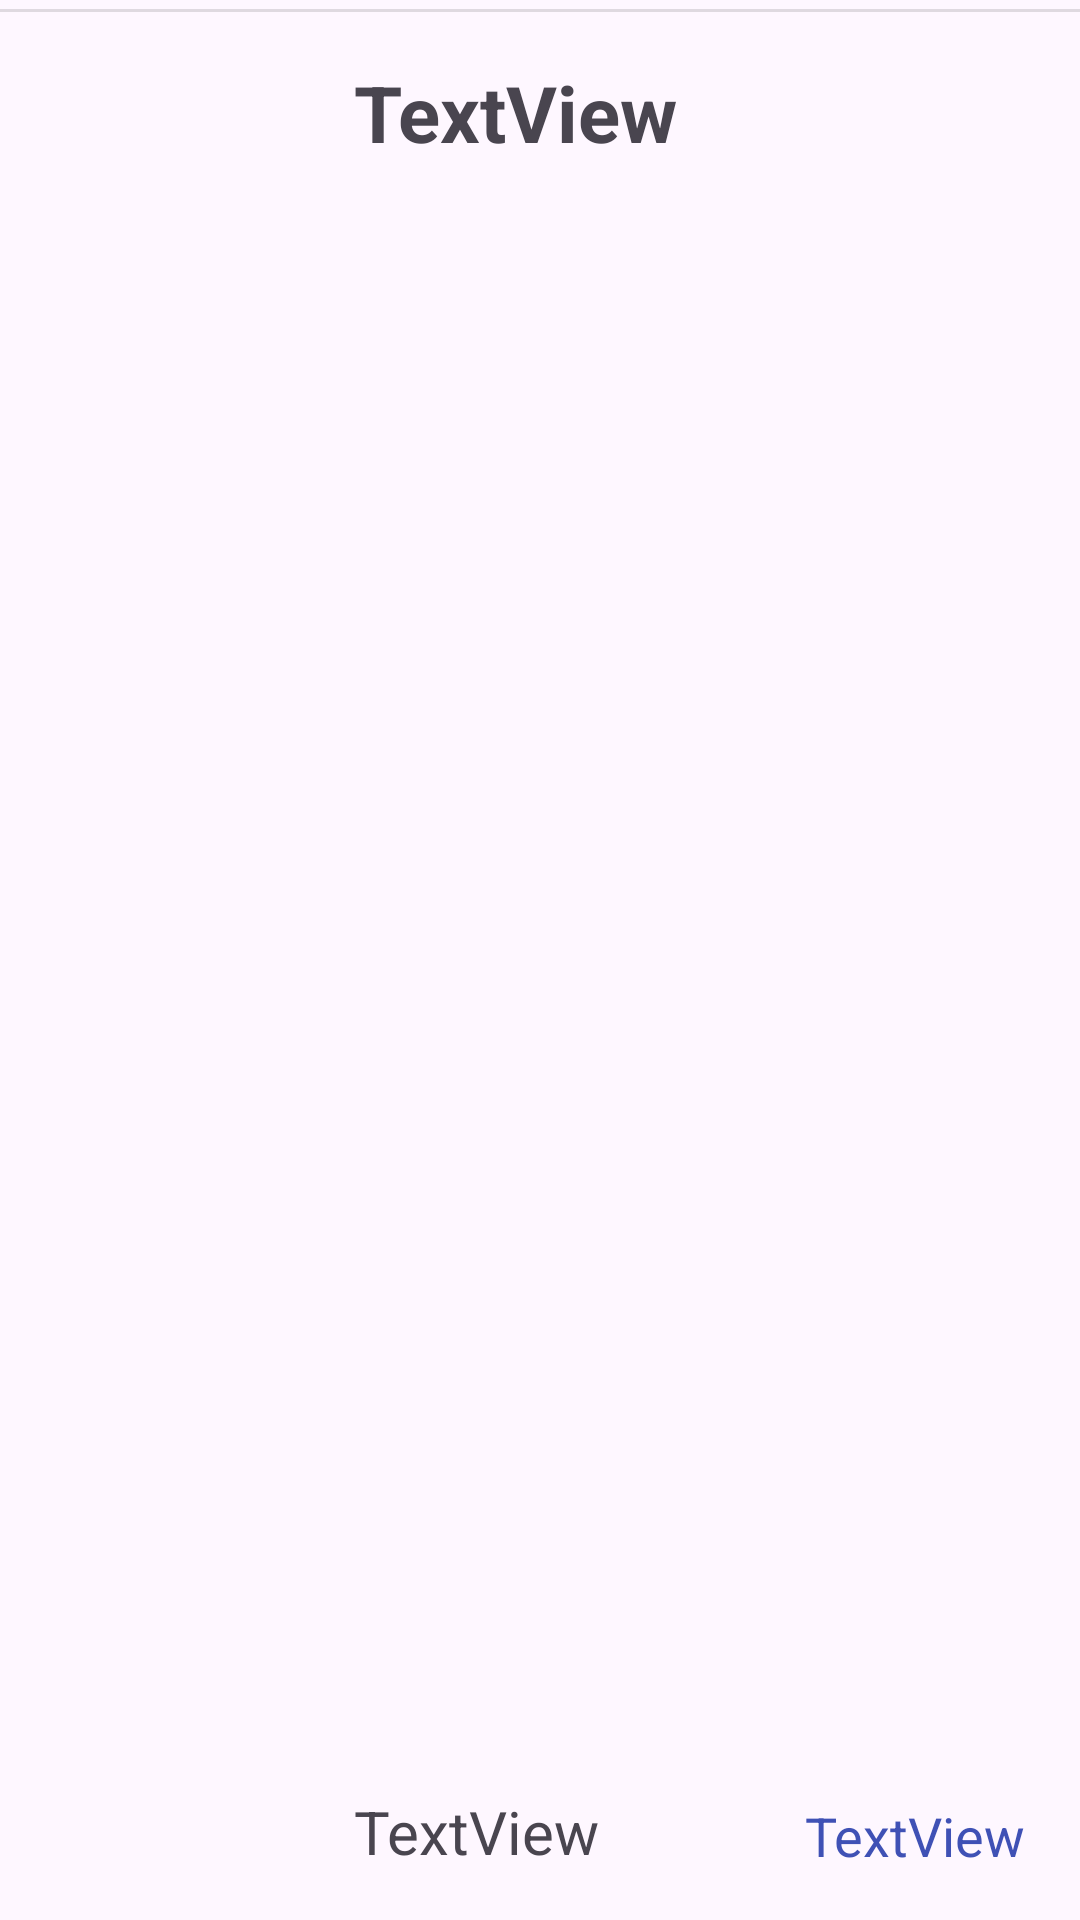

Android layout source for this screen:
<!-- AndroidManifest.xml: application theme Theme.FinalReport_02_20220800 -->
<!-- res/layout/list_movie.xml -->
<?xml version="1.0" encoding="utf-8"?>
<androidx.constraintlayout.widget.ConstraintLayout xmlns:android="http://schemas.android.com/apk/res/android"
    xmlns:app="http://schemas.android.com/apk/res-auto"
    xmlns:tools="http://schemas.android.com/tools"
    android:layout_width="match_parent"
    android:layout_height="120dp">

    <TextView
        android:id="@+id/tvMovie"
        android:layout_width="wrap_content"
        android:layout_height="wrap_content"
        android:layout_marginStart="20dp"
        android:layout_marginTop="16dp"
        android:text="TextView"
        android:textSize="26sp"
        android:textStyle="bold"
        app:layout_constraintStart_toEndOf="@+id/imageView"
        app:layout_constraintTop_toBottomOf="@+id/divider" />

    <TextView
        android:id="@+id/tvScore"
        android:layout_width="wrap_content"
        android:layout_height="wrap_content"
        android:layout_marginEnd="18dp"
        android:layout_marginBottom="16dp"
        android:text="TextView"
        android:textColor="#3F51B5"
        android:textSize="18sp"
        app:layout_constraintBottom_toBottomOf="parent"
        app:layout_constraintEnd_toEndOf="parent" />

    <View
        android:id="@+id/divider"
        android:layout_width="409dp"
        android:layout_height="1dp"
        android:layout_marginTop="3dp"
        android:background="?android:attr/listDivider"
        app:layout_constraintEnd_toEndOf="parent"
        app:layout_constraintStart_toStartOf="parent"
        app:layout_constraintTop_toTopOf="parent" />

    <TextView
        android:id="@+id/tvDirector"
        android:layout_width="wrap_content"
        android:layout_height="wrap_content"
        android:layout_marginStart="20dp"
        android:layout_marginBottom="16dp"
        android:text="TextView"
        android:textSize="20sp"
        app:layout_constraintBottom_toBottomOf="parent"
        app:layout_constraintStart_toEndOf="@+id/imageView" />

    <ImageView
        android:id="@+id/imageView"
        android:layout_width="80dp"
        android:layout_height="80dp"
        android:layout_marginStart="18dp"
        android:layout_marginTop="16dp"
        android:layout_marginBottom="16dp"
        app:layout_constraintBottom_toBottomOf="parent"
        app:layout_constraintStart_toStartOf="parent"
        app:layout_constraintTop_toBottomOf="@+id/divider"
        app:srcCompat="@drawable/ic_launcher_foreground" />

</androidx.constraintlayout.widget.ConstraintLayout>
<!-- resources referenced by this layout -->
<resources>
  <style name="Theme.FinalReport_02_20220800" parent="Base.Theme.FinalReport_02_20220800" />
  <style name="Base.Theme.FinalReport_02_20220800" parent="Theme.Material3.DayNight">
          
          
      </style>
</resources>
